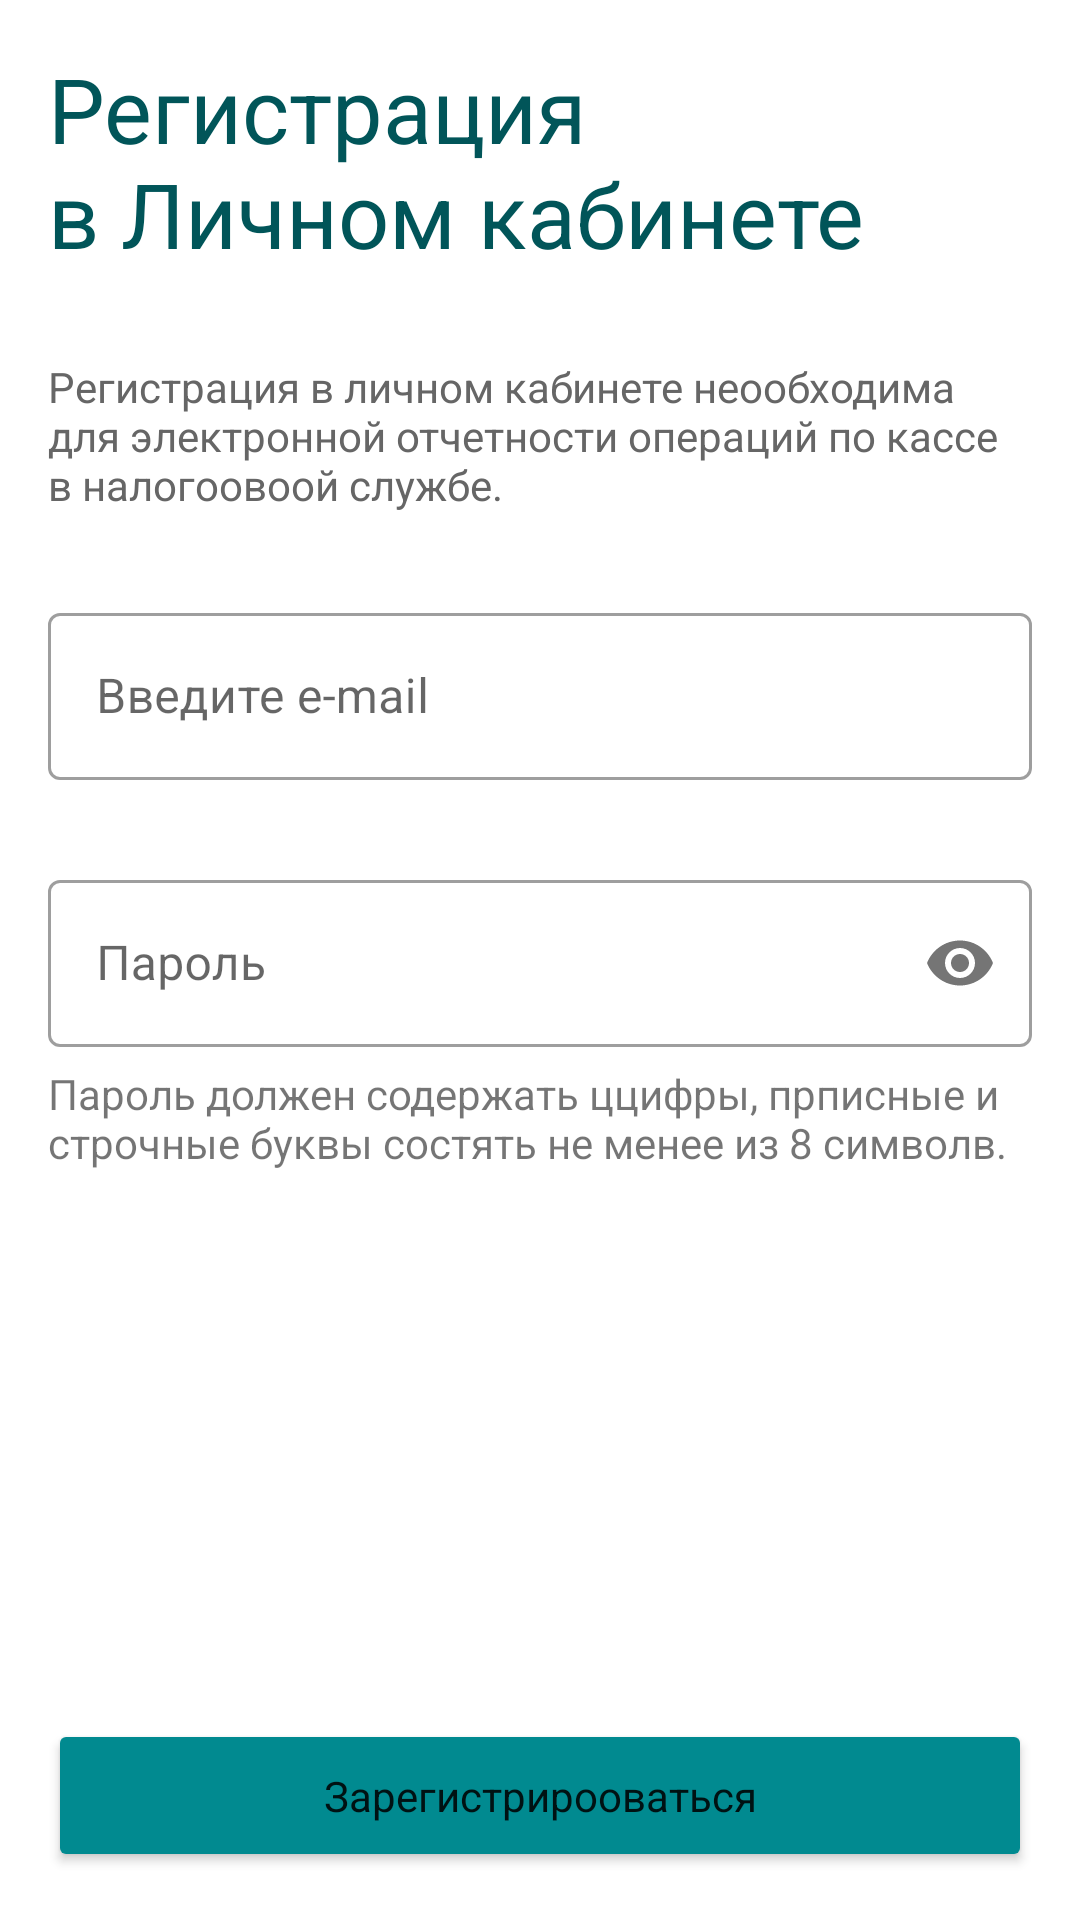

Reconstruct the res/layout file that produces this screen, plus the resources it refers to.
<!-- AndroidManifest.xml: application theme Theme.MKK -->
<!-- res/layout/activity_registration_in_personal_area.xml -->
<?xml version="1.0" encoding="utf-8"?>
<androidx.constraintlayout.widget.ConstraintLayout xmlns:android="http://schemas.android.com/apk/res/android"
    xmlns:app="http://schemas.android.com/apk/res-auto"
    xmlns:tools="http://schemas.android.com/tools"
    android:layout_width="match_parent"
    android:layout_height="match_parent"
    tools:context=".RegistrationInPersonalArea">

    <TextView
        android:id="@+id/tvRegistrationInLk"
        android:layout_width="0dp"
        android:layout_height="wrap_content"
        android:layout_marginHorizontal="16dp"
        android:layout_marginTop="16dp"
        android:text="@string/reg_in_personal_area"
        android:textColor="@color/teal_dark"
        android:textSize="30sp"
        app:layout_constraintEnd_toEndOf="parent"
        app:layout_constraintStart_toStartOf="parent"
        app:layout_constraintTop_toTopOf="parent" />

    <TextView
        android:id="@+id/tvTextInfo"
        android:layout_width="0dp"
        android:layout_height="wrap_content"
        android:layout_marginTop="28dp"
        android:layout_marginEnd="16dp"
        android:text="@string/text_preview"
        android:textColor="@color/gray2"
        android:textSize="14sp"
        app:layout_constraintEnd_toEndOf="parent"
        app:layout_constraintStart_toStartOf="@id/tvRegistrationInLk"
        app:layout_constraintTop_toBottomOf="@id/tvRegistrationInLk" />

    <com.google.android.material.textfield.TextInputLayout
        android:id="@+id/tilMail"
        style="@style/Widget.MaterialComponents.TextInputLayout.OutlinedBox"
        android:layout_width="match_parent"
        android:layout_height="wrap_content"
        android:layout_marginHorizontal="16dp"
        android:layout_marginTop="28dp"
        android:hint="@string/e_mail"
        app:layout_constraintEnd_toEndOf="parent"
        app:layout_constraintStart_toStartOf="parent"
        app:layout_constraintTop_toBottomOf="@+id/tvTextInfo">

        <com.google.android.material.textfield.TextInputEditText
            android:layout_width="match_parent"
            android:layout_height="wrap_content"
            android:inputType="textCapSentences"
            android:maxLines="1" />

    </com.google.android.material.textfield.TextInputLayout>

    <com.google.android.material.textfield.TextInputLayout
        android:id="@+id/tilPassword"
        style="@style/Widget.MaterialComponents.TextInputLayout.OutlinedBox"
        android:layout_width="match_parent"
        android:layout_height="wrap_content"
        android:layout_marginHorizontal="16dp"
        android:layout_marginTop="28dp"
        android:hint="@string/password"
        app:layout_constraintEnd_toEndOf="parent"
        app:layout_constraintStart_toStartOf="parent"
        app:layout_constraintTop_toBottomOf="@id/tilMail"
        app:passwordToggleEnabled="true">

        <com.google.android.material.textfield.TextInputEditText
            android:layout_width="match_parent"
            android:layout_height="wrap_content"
            android:inputType="textPassword"
            android:maxLines="1" />

    </com.google.android.material.textfield.TextInputLayout>

    <TextView
        android:id="@+id/tvInfoPassword"
        android:layout_width="0dp"
        android:layout_height="wrap_content"
        android:layout_marginHorizontal="16dp"
        android:layout_marginTop="6dp"
        android:text="@string/condition_password"
        app:layout_constraintEnd_toEndOf="parent"
        app:layout_constraintStart_toStartOf="parent"
        app:layout_constraintTop_toBottomOf="@id/tilPassword" />

    <Button
        android:id="@+id/btnRegistration"
        style="@style/Widget.MaterialComponents.TextInputLayout.OutlinedBox.BackTint.14.Corner"
        android:layout_width="0dp"
        android:layout_height="wrap_content"
        android:layout_marginHorizontal="16dp"
        android:layout_marginBottom="16dp"
        android:padding="16sp"
        android:text="@string/btn_registration"
        android:textAllCaps="false"
        app:layout_constraintBottom_toBottomOf="parent"
        app:layout_constraintEnd_toEndOf="parent"
        app:layout_constraintStart_toStartOf="parent" />

</androidx.constraintlayout.widget.ConstraintLayout>
<!-- resources referenced by this layout -->
<resources>
  <color name="gray2">#666666</color>
  <color name="teal_dark">#015559</color>
  <string name="btn_registration">Зарегистрирооваться</string>
  <string name="condition_password">Пароль должен содержать ццифры, прписные и \nстрочные буквы состять не менее из 8 символв.</string>
  <string name="e_mail">Введите e-mail</string>
  <string name="password">Пароль</string>
  <string name="reg_in_personal_area">Регистрация \nв Личном кабинете</string>
  <string name="text_preview">Регистрация в личном кабинете неообходима для электронной отчетности операций по кассе в налогоовоой службе.</string>
  <style name="Widget.MaterialComponents.TextInputLayout.OutlinedBox.BackTint.14.Corner">
          <item name="cornerRadius">8sp</item>
      </style>
  <style name="Theme.MKK" parent="Theme.MaterialComponents.DayNight.NoActionBar">
          
          <item name="colorPrimary">@color/teal_basic</item>
          <item name="colorPrimaryVariant">@color/teal_basic</item>
          <item name="colorOnPrimary">@color/white</item>
          
          <item name="colorSecondary">@color/teal_200</item>
          <item name="colorSecondaryVariant">@color/teal_700</item>
          <item name="colorOnSecondary">@color/black</item>
          
          <item name="android:statusBarColor" tools:targetApi="l">?attr/colorPrimaryVariant</item>
          
      </style>
  <color name="teal_basic">#018A90</color>
  <color name="white">#FFFFFFFF</color>
  <color name="teal_200">#FF03DAC5</color>
  <color name="teal_700">#FF018786</color>
  <color name="black">#FF000000</color>
</resources>
